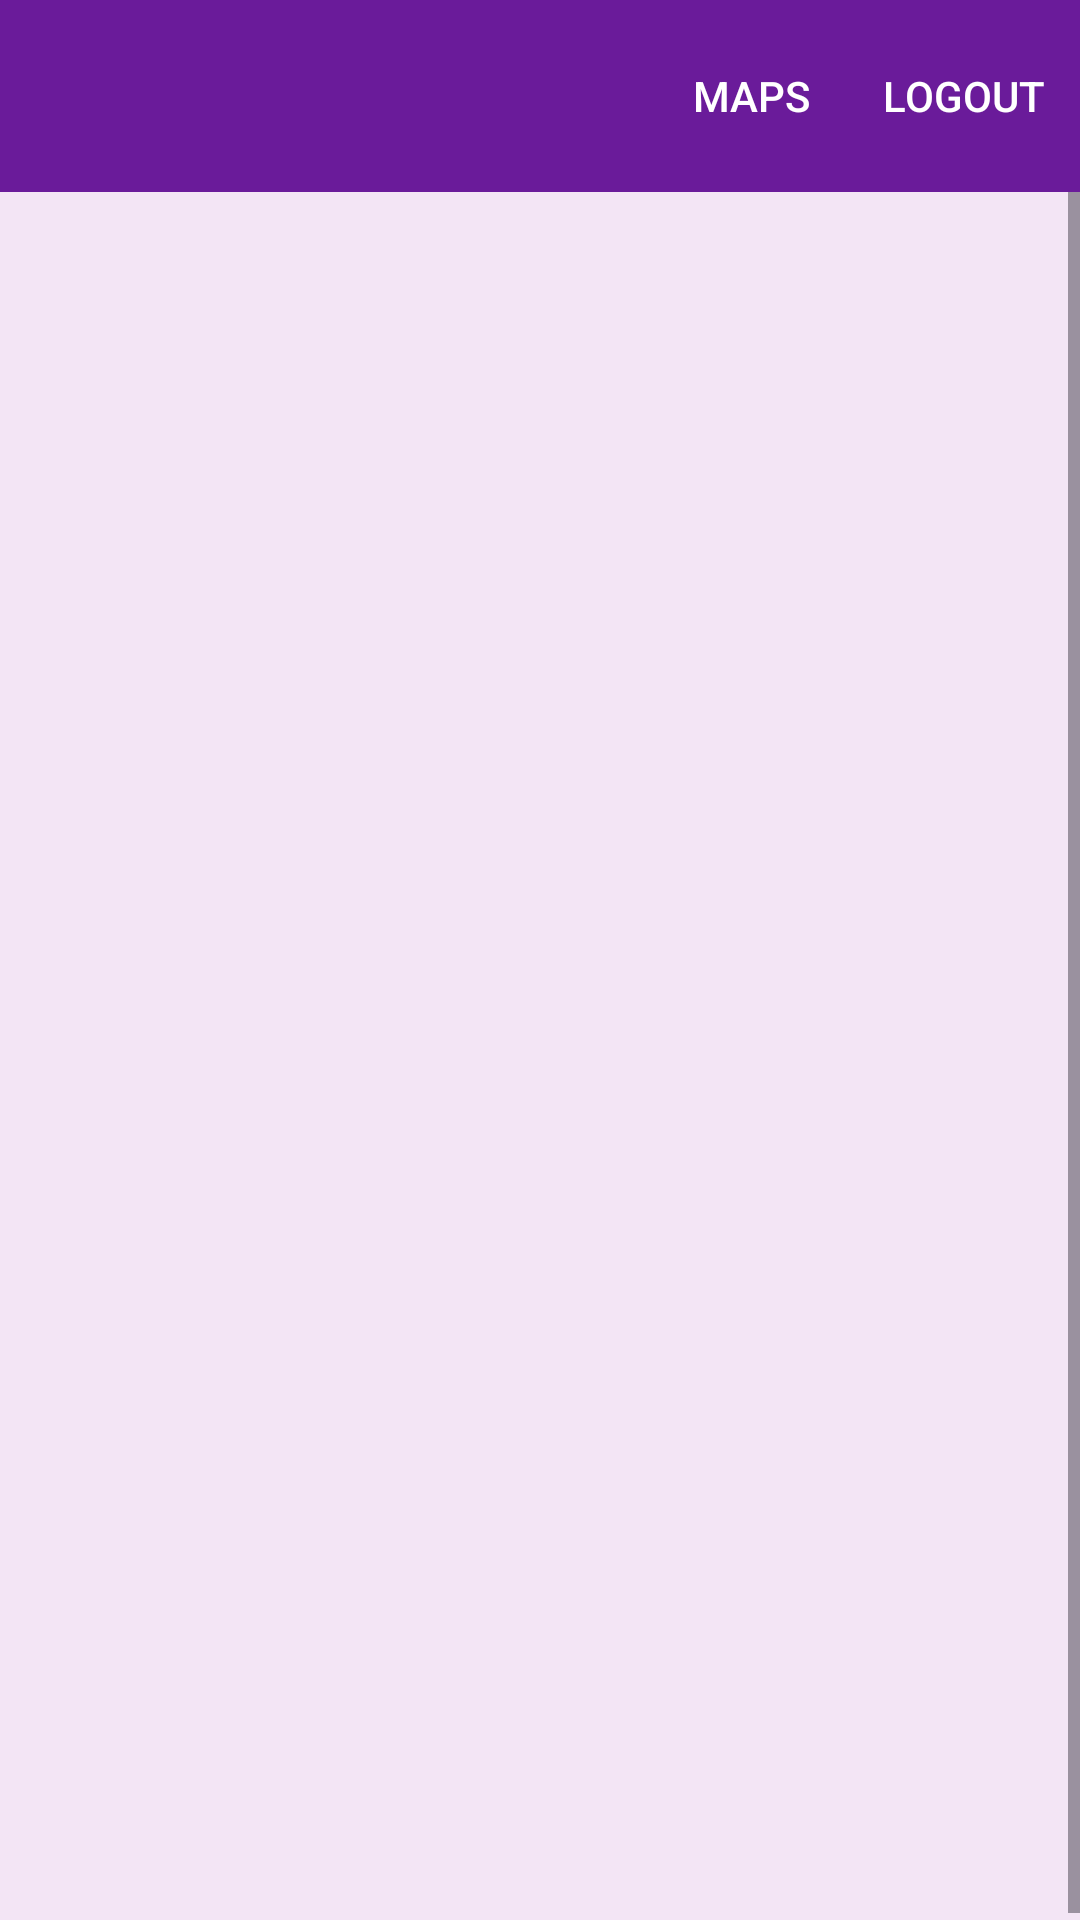

Reconstruct the res/layout file that produces this screen, plus the resources it refers to.
<!-- AndroidManifest.xml: activity theme Theme.StoryApp.NoActionBar -->
<!-- res/layout/activity_detail.xml -->
<?xml version="1.0" encoding="utf-8"?>
<androidx.coordinatorlayout.widget.CoordinatorLayout xmlns:android="http://schemas.android.com/apk/res/android"
    xmlns:app="http://schemas.android.com/apk/res-auto"
    xmlns:tools="http://schemas.android.com/tools"
    android:layout_width="match_parent"
    android:layout_height="match_parent"
    android:fitsSystemWindows="true"
    tools:context=".view.ui.detail.DetailActivity">

    <androidx.appcompat.widget.Toolbar
        android:id="@+id/toolbar"
        android:layout_width="match_parent"
        android:layout_height="?attr/actionBarSize"
        android:background="?attr/colorPrimary"
        android:elevation="4dp"
        app:menu="@menu/menu_main"
        app:layout_constraintEnd_toEndOf="parent"
        app:layout_constraintHorizontal_bias="0.0"
        app:layout_constraintStart_toStartOf="parent"
        app:layout_constraintTop_toTopOf="parent"
        app:layout_constraintVertical_bias="0.0"
        app:titleTextColor="@android:color/white" />

    <ScrollView
        android:layout_width="match_parent"
        android:layout_height="wrap_content"
        android:fillViewport="true">

        <androidx.constraintlayout.widget.ConstraintLayout
            android:layout_width="match_parent"
            android:layout_height="50dp"
            android:paddingBottom="16dp">

            <androidx.constraintlayout.widget.Guideline
                android:id="@+id/guidelineHorizontal"
                android:layout_width="wrap_content"
                android:layout_height="64dp"
                android:orientation="horizontal"
                app:layout_constraintEnd_toEndOf="parent"
                app:layout_constraintGuide_begin="59dp"
                app:layout_constraintStart_toStartOf="parent" />


            <ImageView
                android:id="@+id/iv_detail_photo"
                android:layout_width="match_parent"
                android:layout_height="500dp"
                android:transitionName="story"
                android:contentDescription=""
                android:scaleType="centerCrop"
                app:layout_constraintEnd_toEndOf="parent"
                app:layout_constraintHorizontal_bias="0.0"
                app:layout_constraintStart_toStartOf="parent"
                app:layout_constraintTop_toTopOf="@+id/guidelineHorizontal"
                tools:src="@tools:sample/backgrounds/scenic" />

            <TextView
                android:id="@+id/tv_detail_name"
                android:layout_width="0dp"
                android:transitionName="name"
                android:layout_height="wrap_content"
                android:layout_margin="8dp"
                android:textSize="16sp"
                android:textStyle="bold"
                app:layout_constraintEnd_toEndOf="parent"
                app:layout_constraintStart_toStartOf="parent"
                app:layout_constraintTop_toBottomOf="@+id/iv_detail_photo"
                tools:text="Name" />


            <TextView
                android:id="@+id/tv_detail_description"
                android:transitionName="summary"
                android:layout_width="0dp"
                android:layout_height="wrap_content"
                android:layout_margin="8dp"
                android:textSize="16sp"
                app:layout_constraintBottom_toBottomOf="parent"
                app:layout_constraintEnd_toEndOf="parent"
                app:layout_constraintStart_toStartOf="parent"
                app:layout_constraintTop_toBottomOf="@id/tv_detail_name"
                app:layout_constraintVertical_bias="1.0"
                tools:text="Detail" />

            <ProgressBar
                android:id="@+id/progressBar"
                android:layout_width="50dp"
                android:layout_height="50dp"
                app:layout_constraintBottom_toBottomOf="parent"
                app:layout_constraintEnd_toEndOf="parent"
                app:layout_constraintStart_toStartOf="parent"
                app:layout_constraintTop_toTopOf="parent"
                app:layout_constraintVertical_bias="0.5" />



        </androidx.constraintlayout.widget.ConstraintLayout>

    </ScrollView>


</androidx.coordinatorlayout.widget.CoordinatorLayout>
<!-- resources referenced by this layout -->
<resources>
  <style name="Theme.StoryApp.NoActionBar">
          <item name="windowActionBar">false</item>
          <item name="windowNoTitle">true</item>
      </style>
</resources>
